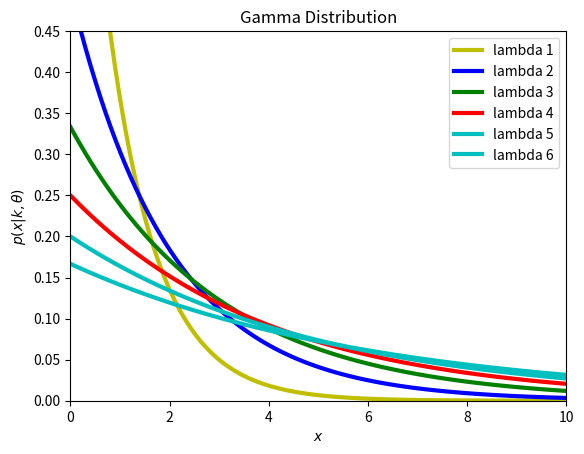

Write Python code to recreate this figure.
import numpy as np
from scipy.stats import gamma
from matplotlib import pyplot as plt
x = np.linspace(1E-6, 10, 100)
print(x)
dist = gamma(1, 0, 1)
plt.plot(x, dist.pdf(x), linewidth=3, color='y',label='lambda %s' %1)
#plt.plot(x, gamma.pdf(x,1,0,1), linewidth=3, color='y')

dist = gamma(1, 0, 2)
plt.plot(x, dist.pdf(x), linewidth=3, color='b',label='lambda %s' %2)
dist = gamma(1, 0, 3)
plt.plot(x, dist.pdf(x), linewidth=3, color='g',label='lambda %s' %3)
dist = gamma(1, 0, 4)
plt.plot(x, dist.pdf(x), linewidth=3, color='r',label='lambda %s' %4)
dist = gamma(1, 0, 5)
plt.plot(x, dist.pdf(x), linewidth=3, color='c',label='lambda %s' %5)
dist = gamma(1, 0, 6)
plt.plot(x, dist.pdf(x), linewidth=3, color='c',label='lambda %s' %6)



plt.xlim(0, 10)
plt.ylim(0, 0.45)

plt.xlabel('$x$')
plt.ylabel(r'$p(x|k,\theta)$')
plt.title('Gamma Distribution')

plt.legend(loc=0)
plt.show()
